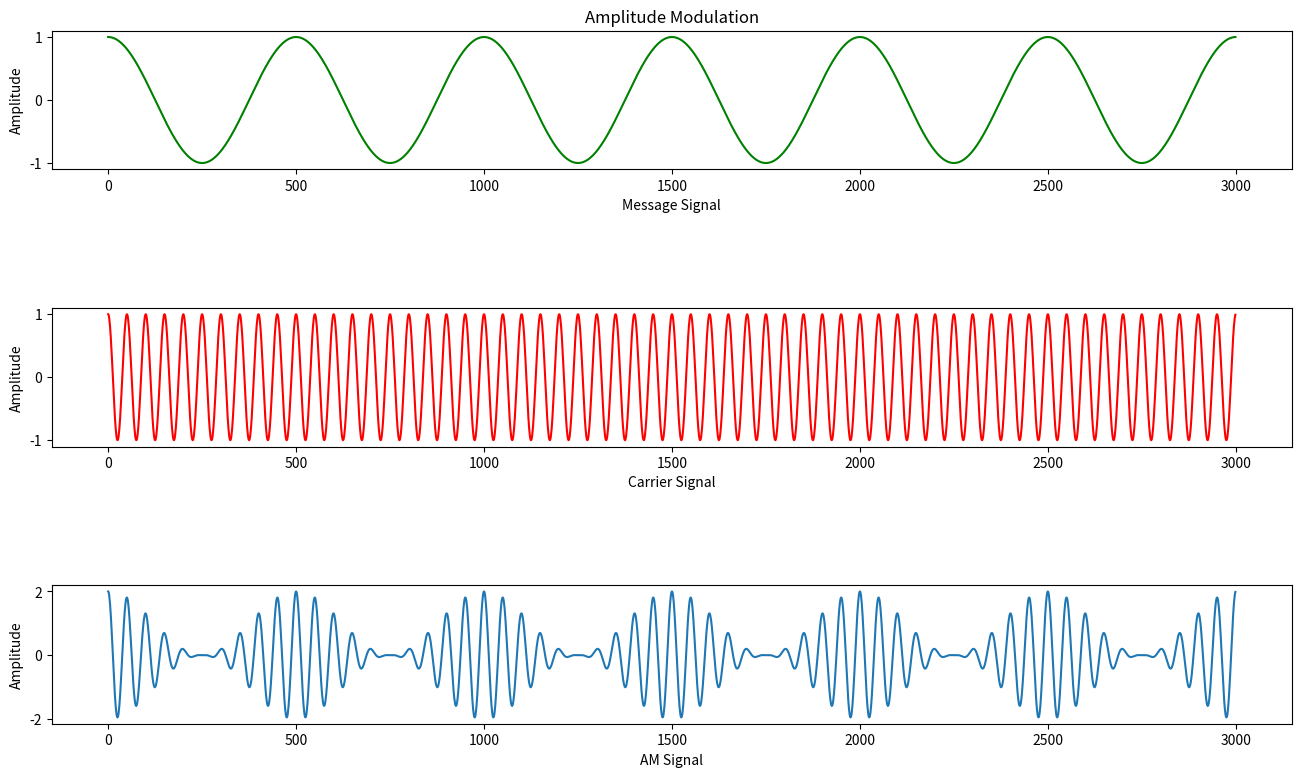
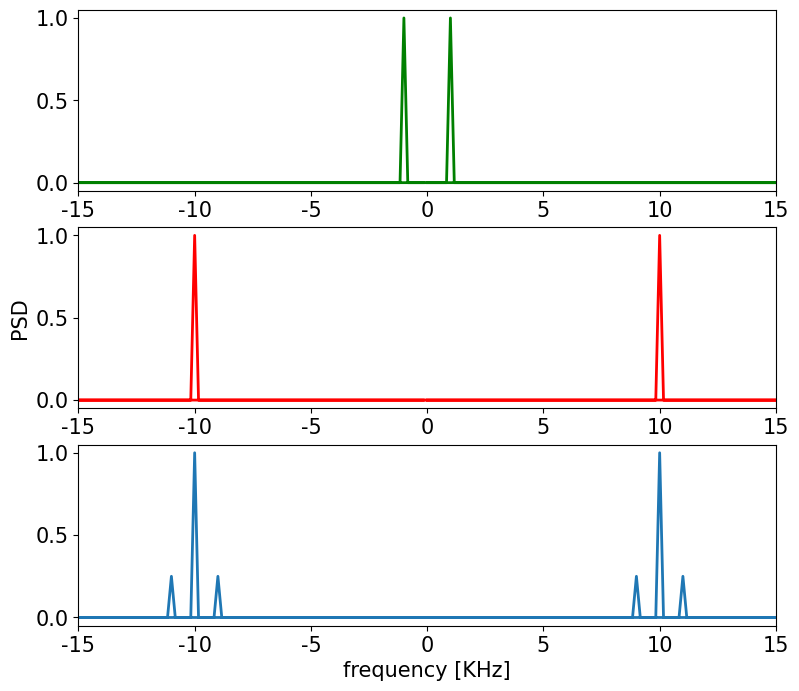

Here is the Python script that generated these plots, in order:
# -*- coding: utf-8 -*-
"""
Created on Fri Oct  8 10:24:52 2021

@title: Amplitude Modulation
@description: This explains the generation of Standard Full AM Signal with its plots and the Calculation
              of Power Spectral Density (PSD)
[redacted]
"""

import numpy as np
import matplotlib.pyplot as plt
import scipy.fftpack

Ac = 1     #Carrier Wave Amplitude
Am = 1     #Amplitude of Modulating Signal
Fm = 1e3  #Frequency of Modulating Signal
Fc = 10e3   #Frequency of Carrier Signal
Fs = 500e3  #Sampling Frequency
Ts = 1/Fs   #Sampling Period 
Tstop = 6*(1/Fm)  #Four cycles of Message Signal
beta = Am/Ac    #Modulation Index

t = np.arange(0, Tstop, Ts)   #Time Domain

carrier = Ac*np.cos(2*np.pi*Fc*t)   #Carrier Signal
msgSignal = Am*np.cos(2*np.pi*Fm*t) #Modulating Signal (MessageSignal)
AMModulatedSignal = (Ac+(Am*np.cos(2*np.pi*Fm*t)))*np.cos(2*np.pi*Fc*t) #AM Signal 

#%%
'''
Plotting following: Message, Carrier and AM Signals
'''
#Plotting Message/Modulating Signal
plt.subplot(3, 1, 1) 
plt.title('Amplitude Modulation') 
plt.plot(msgSignal,'g') 
plt.xlabel('Message Signal') 
plt.ylabel('Amplitude') 

#Plotting Carrier Signal
plt.subplot(3,1,2) 
plt.plot(carrier,'r') 
plt.ylabel('Amplitude')  
plt.xlabel('Carrier Signal') 

#Plotting AM Signal
plt.subplot(3,1,3) 
plt.plot(AMModulatedSignal) 
plt.ylabel('Amplitude') 
plt.xlabel('AM Signal') 

#Scaling
plt.subplots_adjust(hspace=1) 
plt.rc('font', size=15) 
fig = plt.gcf() 
fig.set_size_inches(16,9) 

#%%
'''
Plotting PSD for above signals
'''
fig1, axs = plt.subplots(3, 1, figsize=(9,8))

#This plots PSD for Message Signal 
S_msg = scipy.fftpack.fft(msgSignal)
f_id_msg = scipy.fftpack.fftfreq(len(msgSignal))*Fs
axs[0].plot(f_id_msg/1e3,np.abs(S_msg)**2/(np.max(np.abs(S_msg)**2)), linewidth=2, color="green")
axs[0].set_xlim([-15,15])   
axs[0].tick_params(axis='both',which='major',labelsize=15)
for tick in axs[0].get_xticklabels():    
    tick.set_fontname("Times New Roman")  
for tick in axs[0].get_yticklabels():     
    tick.set_fontname("Times New Roman")
    

#This plots PSD for Carrier Signal 
S_carrier = scipy.fftpack.fft(carrier)  
f_id_carrier = scipy.fftpack.fftfreq(len(carrier))*Fs  
axs[1].plot(f_id_carrier/1e3,np.abs(S_carrier)**2/(np.max(np.abs(S_carrier)**2)), linewidth=2, color="red") 
axs[1].set_xlim([-15,15])  
axs[1].tick_params(axis='both',which='major',labelsize=15)  
for tick in axs[1].get_xticklabels():  
    tick.set_fontname("Times New Roman")  
for tick in axs[1].get_yticklabels():     
    tick.set_fontname("Times New Roman")  
    

#This plots PSD for AM Modulated Signal
S_AM = scipy.fftpack.fft(AMModulatedSignal)  
f_id_am = scipy.fftpack.fftfreq(len(AMModulatedSignal))*Fs  
axs[2].plot(f_id_am/1e3,np.abs(S_AM)**2/(np.max(np.abs(S_AM)**2)), linewidth=2)  
axs[2].set_xlim([-15,15])  
axs[2].tick_params(axis='both',which='major',labelsize=15)  
for tick in axs[2].get_xticklabels():  
    tick.set_fontname("Times New Roman")  
for tick in axs[2].get_yticklabels():     
    tick.set_fontname("Times New Roman")  
    
#Setting x and y labels for PSD
axs[1].set_ylabel("PSD", fontsize=15, fontname="Times New Roman")  
axs[2].set_xlabel("frequency [KHz]", fontsize=15, fontname="Times New Roman")  

    



